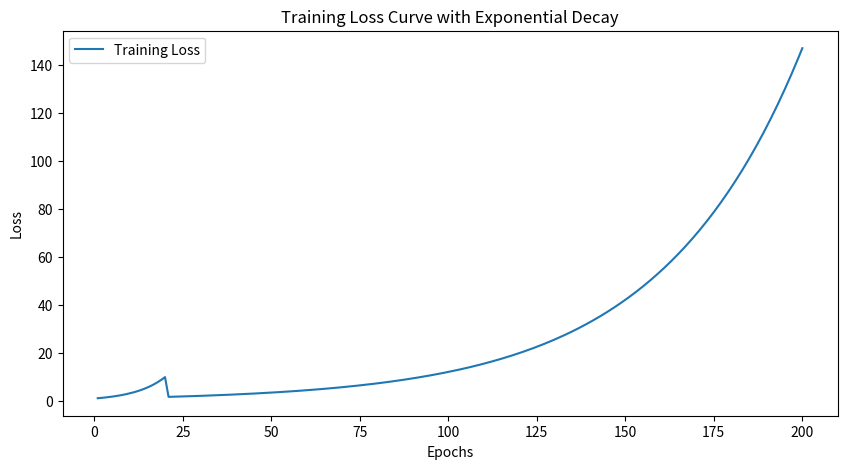

Python code for this plot:
import numpy as np
import matplotlib.pyplot as plt

# 设置初始参数
epochs = 200
initial_loss = 1.0  # 初始损失值
final_loss = 0.01   # 最终损失值，趋近于0但不是0

# 使用指数衰减函数生成损失数据
# y = (initial_loss - final_loss) * exp(-k * x) + final_loss
# 其中 k 是衰减率，x 是 epoch 数，y 是损失值
# 我们可以通过调整 k 来控制损失值减少的快慢

# 计算衰减率 k
# 我们希望在前10%的 epoch 中损失值减少得快，后90%的 epoch 中减少得慢
decay_rate_fast = np.log((final_loss / initial_loss) / 0.1) / (0.1 * epochs)
decay_rate_slow = np.log((final_loss / initial_loss) / 0.9) / (0.9 * epochs)

loss_values = []

for epoch in range(1, epochs + 1):
    if epoch <= 0.1 * epochs:
        k = decay_rate_fast
    else:
        k = decay_rate_slow
    loss = (initial_loss - final_loss) * np.exp(-k * epoch) + final_loss
    loss_values.append(loss)

# 将列表转换为 numpy 数组以便于绘图
loss_values = np.array(loss_values)

# 绘制损失曲线图
plt.figure(figsize=(10, 5))
plt.plot(range(1, epochs + 1), loss_values, label='Training Loss')
plt.title('Training Loss Curve with Exponential Decay')
plt.xlabel('Epochs')
plt.ylabel('Loss')
plt.legend()
plt.show()